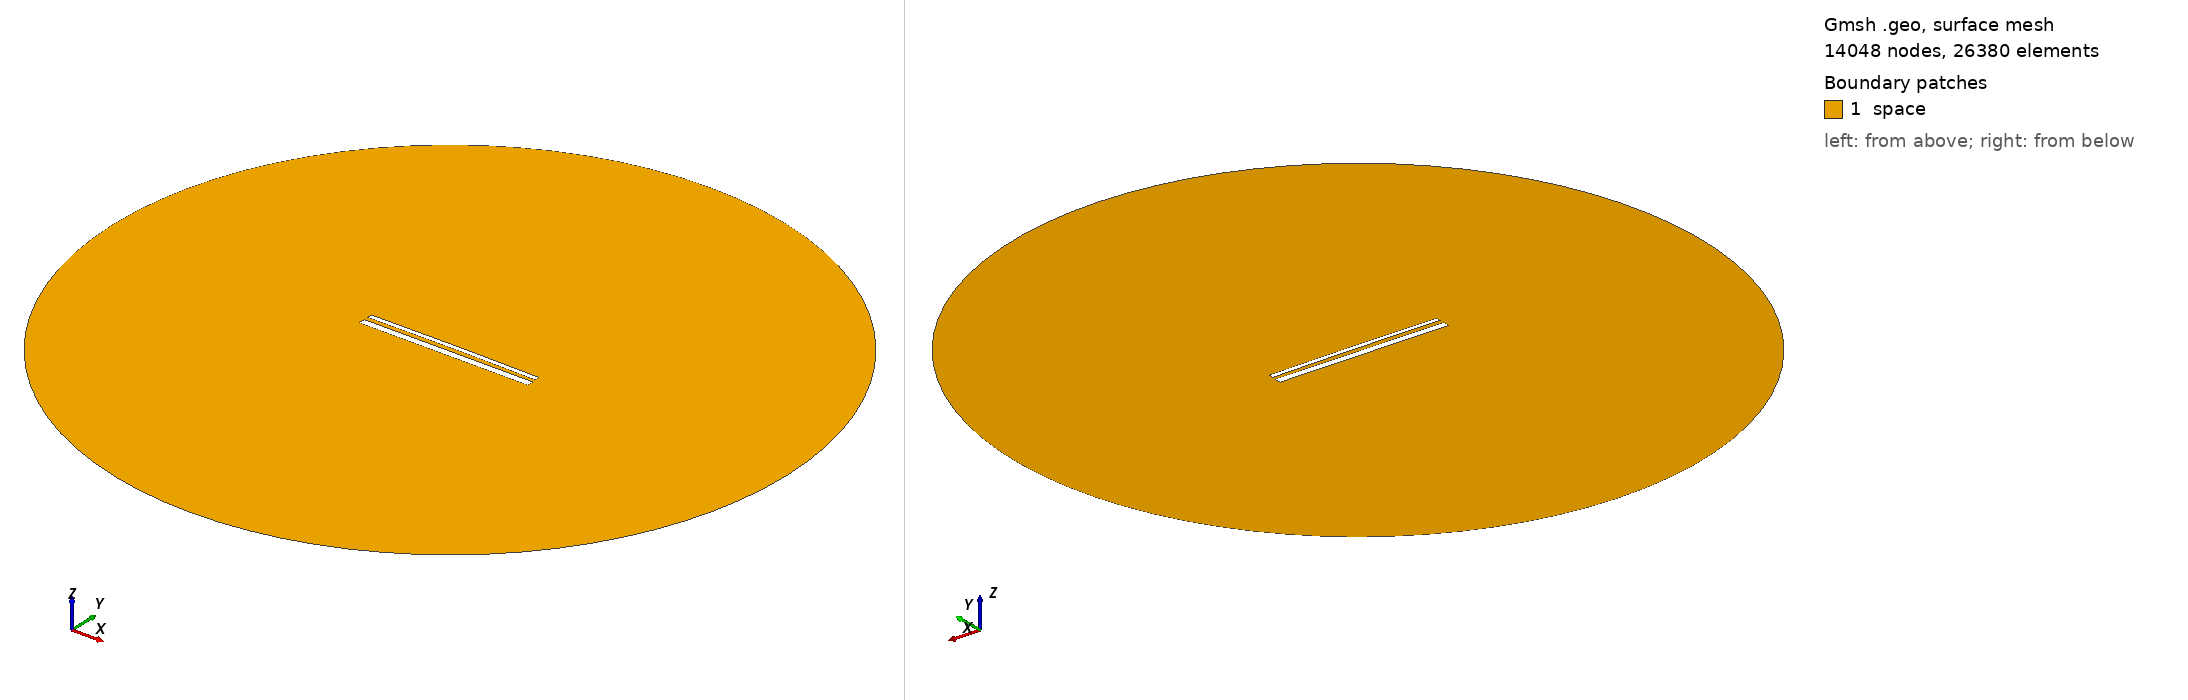

Gmsh geometry script, surface-meshed: 14048 nodes, 26380 surface elements. Boundary patches (legend numbers): 1 space. Left view from above one corner, right view from below the opposite corner. Legend entries are the model's physical surfaces. The drawing asked Gmsh for element sizes between 1% and 20% of the model's largest extent; the script's own settings can give other sizes.

=== 14613.geo (drawn) ===
//---------------------------------------
// Geometry kernel
//---------------------------------------

SetFactory("OpenCASCADE");



//---------------------------------------
// Parameters of the geometry
//---------------------------------------

// Overetch of the upper plate
overetch = 0.5;

// Distance between the plates
distance = 2.25;

// Discretization over the x axis (for the deformation)
nx = 50; 

// Length of the plate
L = 100 - overetch; 

// Number of modes
n = 4; 

// 1st mode coefficient
coeff(1) = -0.075;
beta(1) = 0.596864 * 3.1415926535 / L;

// 2nd mode coefficient
coeff(2) = 0.15;
beta(2) = 1.49418 * 3.1415926535 / L;

// 3rd mode coefficient
coeff(3) = 0.0;
beta(3) = 2.50025 * 3.1415926535 / L;

// 4th mode coefficient
coeff(4) = 0.0;
beta(4) = 3.49999 * 3.1415926535 / L;



//---------------------------------------
// Upper plate (deformed rectangle)
//---------------------------------------

// Coordiantes of the upper plate
xmin = -50;
xmax = 50 - overetch;

// Height of the upper plate
yheight = 4 - 2 * overetch;

// Indexes of the points
UpperID[] = {};
LowerID[] = {};
LeftID[] = {};
RightID[] = {};

// Point index
p = 1;

// Horizontal edges
For i In {1:nx}
    x = xmin + (i-1)*(xmax - xmin)/(nx-1);

    y_bottom = distance / 2 + overetch;
    For j In {1:n}
        C = (Cosh(beta(j)*L) + Cos(beta(j)*L)) / (Sinh(beta(j)*L) + Sin(beta(j)*L));
        y_bottom  = y_bottom + coeff(j) * (Cosh(beta(j)*(x+50)) - Cos(beta(j)*(x+50)) - C * (Sinh(beta(j)*(x+50)) - Sin(beta(j)*(x+50))));
    EndFor

    y_top = y_bottom + yheight;

    Point(p) = {x, y_top, 0, 1.0};
    UpperID[i] = p;
    p = p + 1;

    Point(p) = {x, y_bottom, 0, 1.0};
    LowerID[i] = p;
    p = p + 1;
EndFor

// Create point lists
UpperPts[] = {}; LowerPts[] = {};
For i In {1:nx}
  UpperPts[] += {UpperID[i]};
  LowerPts[] += {LowerID[i]};
EndFor

// Build splines
Spline(1) = {UpperPts[]};
Spline(2) = {LowerPts[]};
Line(3) = {LowerPts[nx-1], UpperPts[nx-1]};
Line(4) = {LowerPts[0], UpperPts[0]};

// Build the plane surface
Curve Loop(1) = {2, 3, -1, -4};
Plane Surface(1) = {1};



//---------------------------------------
// Lower plate (rectangle)
//---------------------------------------

// Vertices
Point(1001) = {-50, -1, 0, 1.0};
Point(1002) = { 50, -1, 0, 1.0};
Point(1003) = { 50,  -5, 0, 1.0};
Point(1004) = {-50,  -5, 0, 1.0};

// Edges
Line(5) = {1001, 1002};
Line(6) = {1002, 1003};
Line(7) = {1003, 1004};
Line(8) = {1004, 1001};

// Plane surface
Line Loop(2) = {5, 6, 7, 8};
Plane Surface(2) = {2}; 



//---------------------------------------
// Outer (fictious) boundary
//---------------------------------------

// Points
Point(1005) = {0, 0, 0};       // Center
Point(1006) = {200, 0, 0};     // Start point
Point(1007) = {0, 200, 0};     // 90 degrees
Point(1008) = {-200, 0, 0};    // 180 degrees
Point(1009) = {0, -200, 0};    // 270 degrees

// Circle arcs (each needs start, center, end)
Circle(9) = {1006, 1005, 1007};
Circle(10) = {1007, 1005, 1008};
Circle(11) = {1008, 1005, 1009};
Circle(12) = {1009, 1005, 1006};

// Plane surface for the entire domain
Curve Loop(3) = {9, 10, 11, 12};
Surface(3) = {3};

// Subtract the plates from the whole domain to obtain the actual domain where we want to solve the equations
BooleanDifference{ Surface{3}; Delete; }{ Surface{1}; Surface{2}; Delete; }




//---------------------------------------
// Transfinite Lines/Curves
//---------------------------------------

// Set the number of points on the boundaries
r = 7;

// Plates
Transfinite Curve {1, 2} = 50*r Using Progression 1;
Transfinite Curve {3, 4} = 2*r Using Progression 1;
Transfinite Line {5, 7} = 50*r Using Progression 1;
Transfinite Line {6, 8} = 2*r Using Progression 1;

// Outer boundary
Transfinite Line {9, 10, 11, 12} = 20 Using Progression 1;



//---------------------------------------
// Physical groups
//---------------------------------------                

// Physical curves (boundaries)
Physical Line("force_segment", 10) = {2};
Physical Line("upper_plate", 11) = {1, 3, 4};
Physical Line("lower_plate", 12) = {5, 6, 7, 8};
Physical Line("boundary", 20) = {9, 10, 11, 12};

// Physical Surfaces
Physical Surface("space", 30) = {3};



//---------------------------------------
// 6. Generate the Mesh
//---------------------------------------

// 2D mesh generation
Mesh 2;
